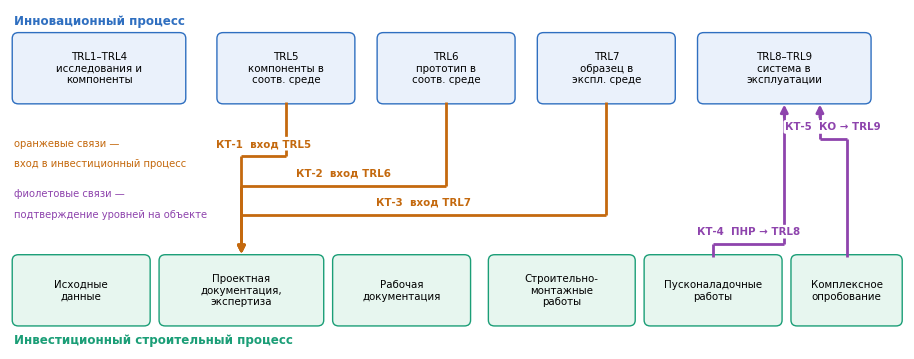

The script that saved this image: (Note: this script raises an exception after producing the figure.)
# -*- coding: utf-8 -*-
"""Упрощенная схема механизма интеграции для презентации."""
import matplotlib; matplotlib.use("Agg")
import matplotlib.pyplot as plt
from matplotlib.patches import FancyBboxPatch, FancyArrowPatch
plt.rcParams["font.family"]="DejaVu Sans"
BL="#2F6FC0"; GR="#1B9E77"; OR="#C4690E"; PU="#8E44AD"
fig,ax=plt.subplots(figsize=(9.0,3.45),dpi=300); ax.axis("off")
ax.set_xlim(0,100.5); ax.set_ylim(-0.5,40)

def box(cx,y,w,h,t,fc,ec,fs=7.4,bold=False):
    ax.add_patch(FancyBboxPatch((cx-w/2,y),w,h,boxstyle="round,pad=0.25,rounding_size=0.7",
                                fc=fc,ec=ec,lw=1.0))
    ax.text(cx,y+h/2,t,ha="center",va="center",fontsize=fs,linespacing=1.2,
            fontweight="bold" if bold else "normal")

TOPY, TOPH = 29.0, 8.0
BOTY, BOTH = 2.5, 8.0
top=[("TRL1–TRL4\nисследования и\nкомпоненты",10.0,19.0),("TRL5\nкомпоненты в\nсоотв. среде",31.0,15.0),
     ("TRL6\nпрототип в\nсоотв. среде",49.0,15.0),("TRL7\nобразец в\nэкспл. среде",67.0,15.0),
     ("TRL8–TRL9\nсистема в\nэксплуатации",87.0,19.0)]
for t,cx,w in top: box(cx,TOPY,w,TOPH,t,"#eaf1fb",BL)
bot=[("Исходные\nданные",8.0,15.0),("Проектная\nдокументация,\nэкспертиза",26.0,18.0),
     ("Рабочая\nдокументация",44.0,15.0),("Строительно-\nмонтажные\nработы",62.0,16.0),
     ("Пусконаладочные\nработы",79.0,15.0),("Комплексное\nопробование",94.0,12.0)]
for t,cx,w in bot: box(cx,BOTY,w,BOTH,t,"#e7f6ef",GR)
ax.text(0.5,38.6,"Инновационный процесс",fontsize=8.6,fontweight="bold",color=BL,va="center")
ax.text(0.5,0.6,"Инвестиционный строительный процесс",fontsize=8.6,fontweight="bold",color=GR,va="center")

def link(x_from,x_to,lvl,col,lab,up):
    y1,y2=(TOPY,BOTY+BOTH) if not up else (BOTY+BOTH,TOPY)
    a=min(y1,y2); b=max(y1,y2)
    ax.plot([x_from,x_from],[b if not up else a, lvl],color=col,lw=2.0,solid_capstyle="butt")
    ax.plot([x_from,x_to],[lvl,lvl],color=col,lw=2.0,solid_capstyle="butt")
    tip=(x_to,a) if not up else (x_to,b)
    ax.plot([x_to,x_to],[lvl,tip[1]+(1.2 if not up else -1.2)],color=col,lw=2.0,solid_capstyle="butt")
    ax.add_patch(FancyArrowPatch((x_to,tip[1]+(2.2 if not up else -2.2)),tip,
                                 arrowstyle="-|>",mutation_scale=11,color=col,lw=2.0))
    ax.text((x_from+x_to)/2,lvl+0.9,lab,ha="center",va="bottom",fontsize=7.4,fontweight="bold",color=col,
            bbox=dict(boxstyle="round,pad=0.18",fc="white",ec="none"))

# вход: подтверждение TRL5/TRL6/TRL7 открывает проектную документацию
link(31.0,26.0,22.5,OR,"КТ-1  вход TRL5",False)
link(49.0,26.0,19.0,OR,"КТ-2  вход TRL6",False)
link(67.0,26.0,15.5,OR,"КТ-3  вход TRL7",False)
# подтверждение уровней на объекте
link(79.0,87.0,12.0,PU,"КТ-4  ПНР → TRL8",True)
link(94.0,91.0,24.5,PU,"КТ-5  КО → TRL9",True)
ax.text(0.5,24.0,"оранжевые связи —",fontsize=7.2,color=OR,va="center")
ax.text(0.5,21.6,"вход в инвестиционный процесс",fontsize=7.2,color=OR,va="center")
ax.text(0.5,18.0,"фиолетовые связи —",fontsize=7.2,color=PU,va="center")
ax.text(0.5,15.6,"подтверждение уровней на объекте",fontsize=7.2,color=PU,va="center")
fig.tight_layout(pad=0.2)
fig.savefig("/home/claude/work/fig/pres_mech.png",dpi=300,facecolor="white",bbox_inches="tight")
print("ok")
